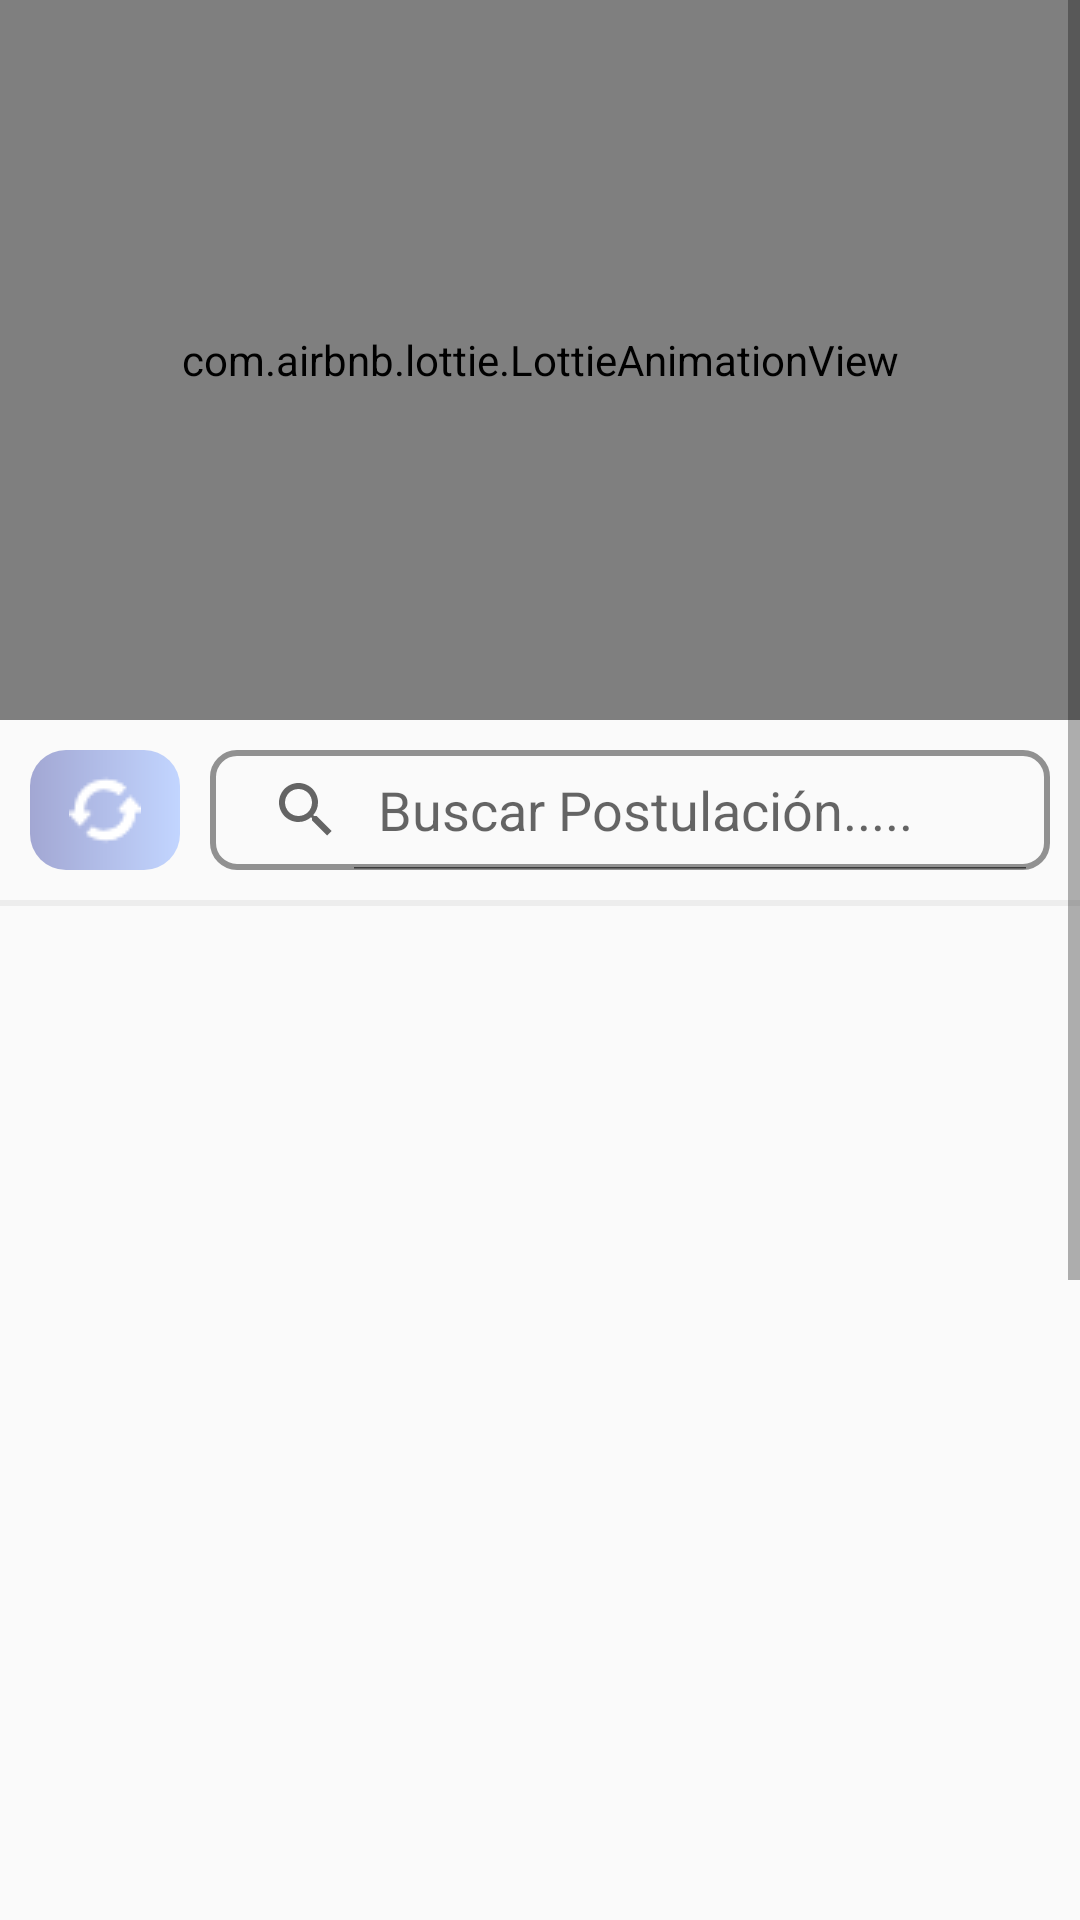

Here is an Android app screen rendered from its layout file. Give the layout XML and the strings, colors and styles it references.
<!-- AndroidManifest.xml: application theme Theme.MyApplication -->
<!-- res/layout/fragment_listar_postulaciones.xml -->
<?xml version="1.0" encoding="utf-8"?>
<LinearLayout xmlns:android="http://schemas.android.com/apk/res/android"
    xmlns:app="http://schemas.android.com/apk/res-auto"
    xmlns:tools="http://schemas.android.com/tools"
    android:layout_width="match_parent"
    android:layout_height="match_parent"
    android:orientation="vertical">

    <ScrollView
        android:layout_width="match_parent"
        android:layout_height="match_parent">
    <LinearLayout
        android:layout_width="match_parent"
        android:layout_height="wrap_content"
        android:orientation="vertical">

        <FrameLayout
            android:layout_width="match_parent"
            android:layout_height="240dp">

            <com.airbnb.lottie.LottieAnimationView
                android:id="@+id/anim_login"
                android:layout_width="match_parent"
                android:layout_height="match_parent"
                app:layout_constraintEnd_toEndOf="parent"
                app:layout_constraintStart_toStartOf="parent"
                app:layout_constraintTop_toTopOf="parent"
                app:lottie_autoPlay="true"
                app:lottie_loop="true"
                app:lottie_rawRes="@raw/postular_anim_2" />

        </FrameLayout>

        <LinearLayout
            android:layout_width="match_parent"
            android:layout_height="match_parent"
            android:gravity="center_vertical"
            android:orientation="horizontal">

            <ImageButton
                android:id="@+id/updateBtn"
                android:layout_width="50sp"
                android:layout_height="40sp"
                android:layout_marginStart="10dp"
                android:background="@drawable/round_actualizar_btn_pos"
                android:src="@drawable/actualizar_icon" />

            <android.widget.SearchView
                android:id="@+id/searchView"
                android:layout_width="0dp"
                android:layout_height="40sp"
                android:layout_marginStart="10dp"
                android:layout_marginTop="10dp"
                android:layout_marginEnd="10dp"
                android:layout_marginBottom="10dp"
                android:layout_weight="1"
                android:background="@drawable/search_view"
                android:iconifiedByDefault="false"
                android:queryHint="@string/search_postulacion" />

        </LinearLayout>

        <View
            android:id="@+id/view3"
            android:layout_width="match_parent"
            android:layout_height="2dp"
            android:layout_alignParentBottom="true"
            android:layout_marginBottom="10dp"
            android:background="#ededed" />

        <androidx.recyclerview.widget.RecyclerView
            android:id="@+id/listPostulaciones"
            android:layout_width="match_parent"
            android:layout_height="620sp"
            android:layout_marginStart="1dp"
            android:layout_marginTop="8dp"
            android:layout_marginEnd="1dp"
            android:layout_marginBottom="20sp"
            app:layout_constraintBottom_toBottomOf="parent"
            app:layout_constraintEnd_toEndOf="parent"
            app:layout_constraintStart_toStartOf="parent"
            app:layout_constraintTop_toBottomOf="@+id/searchView" />

    </LinearLayout>

    </ScrollView>

</LinearLayout>
<!-- resources referenced by this layout -->
<resources>
  <!-- drawable actualizar_icon: png bitmap (drawable, 547 bytes) -->
  <!-- drawable round_actualizar_btn_pos (drawable) -->
  <?xml version="1.0" encoding="utf-8"?>
  <shape xmlns:android="http://schemas.android.com/apk/res/android" xmlns:app="http://schemas.android.com/apk/res-auto" xmlns:aapt="http://schemas.android.com/aapt" android:shape="rectangle">
      <corners android:radius="12dp"/>
      <gradient android:startColor="#A2A7D3" android:endColor="#C2D5FF"/>
  </shape>
  <!-- drawable search_view (drawable) -->
  <?xml version="1.0" encoding="utf-8"?>
  <shape xmlns:android="http://schemas.android.com/apk/res/android">
      <corners android:radius="8dp"/>
      <stroke android:color="#919191"
          android:width="2dp"/>
  </shape>
  <string name="search_postulacion">Buscar Postulación.....</string>
  <style name="Theme.MyApplication" parent="Base.Theme.MyApplication">
  
          <item name="android:statusBarColor">@color/blueista</item>
  
      </style>
  <style name="Base.Theme.MyApplication" parent="Theme.AppCompat.Light.NoActionBar">
          
      </style>
  <color name="blueista">#1f54c3</color>
</resources>
